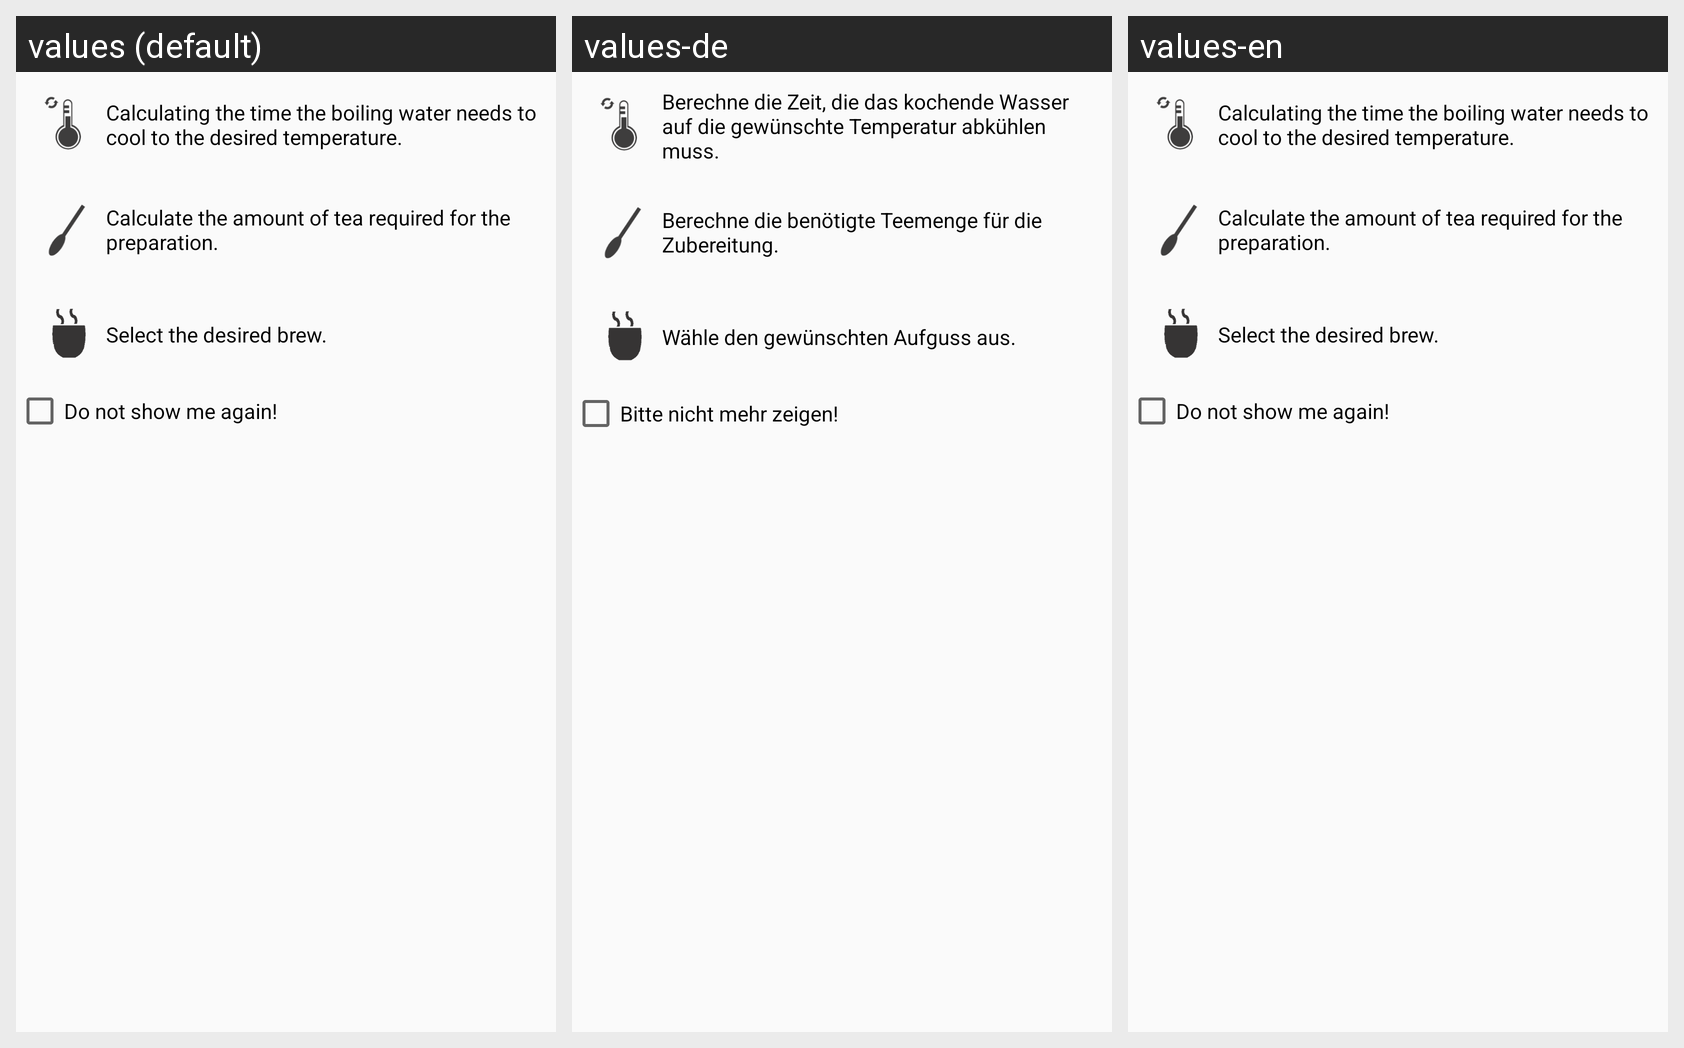

The same Android screen rendered under several of its app's locales, left to right. List the strings drawn on it with the default value and each locale's translation.
Android screen res/layout/dialogshowteadescription.xml rendered under 3 locales, left to right: values (default), values-de, values-en. Device: Nexus 5 (rendered at 1080×1920; each locale shown at half size, 540×960, under a caption strip naming it); theme AppTheme.
Strings drawn on this screen, with the default value and each locale's value (text and hints the layout hard-codes, and strings that could not be matched under every locale, appear in the picture but are not listed):

showtea_dialog_description_temperature
  values: Calculating the time the boiling water needs to cool to the desired temperature.
  values-de: Berechne die Zeit, die das kochende Wasser auf die gewünschte Temperatur abkühlen muss.
  values-en: Calculating the time the boiling water needs to cool to the desired temperature.  [not translated; the default value is used]

showtea_dialog_description_amount
  values: Calculate the amount of tea required for the preparation.
  values-de: Berechne die benötigte Teemenge für die Zubereitung.
  values-en: Calculate the amount of tea required for the preparation.  [not translated; the default value is used]

showtea_dialog_description_brew
  values: Select the desired brew.
  values-de: Wähle den gewünschten Aufguss aus.
  values-en: Select the desired brew.  [not translated; the default value is used]

showtea_dialog_description_checkbox
  values: Do not show me again!
  values-de: Bitte nicht mehr zeigen!
  values-en: Do not show me again!  [not translated; the default value is used]
